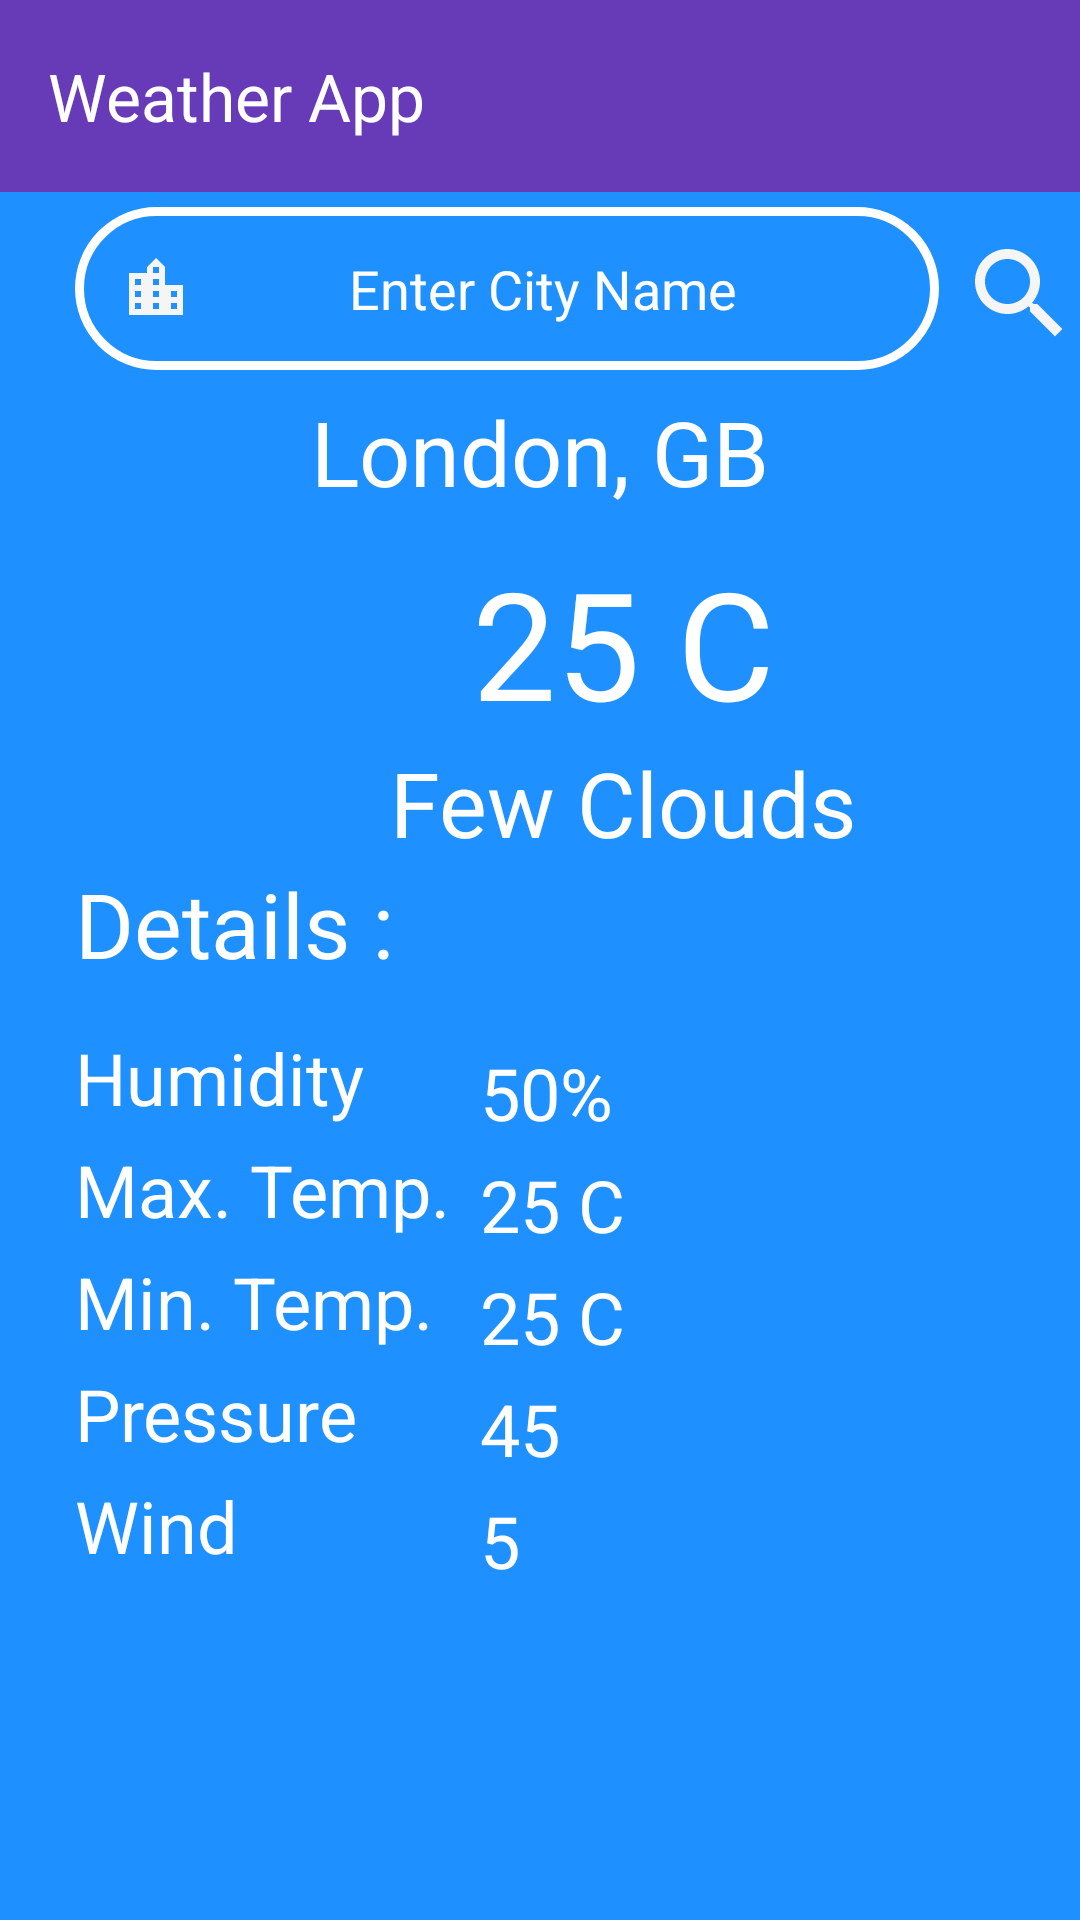

Layout XML and referenced resources for this Android screen:
<!-- AndroidManifest.xml: application theme Theme.WeatherApp -->
<!-- res/layout/activity_weather.xml -->
<?xml version="1.0" encoding="utf-8"?>
<LinearLayout xmlns:android="http://schemas.android.com/apk/res/android"
    xmlns:app="http://schemas.android.com/apk/res-auto"
    xmlns:tools="http://schemas.android.com/tools"
    android:id="@+id/main"
    android:layout_width="match_parent"
    android:layout_height="match_parent"
    android:orientation="vertical"
    android:background="#1E90FF"
    tools:context=".WeatherActivity">
    <androidx.appcompat.widget.Toolbar
        android:id="@+id/toolbarCity"
        android:layout_width="match_parent"
        android:layout_height="wrap_content"
        android:background="@color/purple"
        android:minHeight="?attr/actionBarSize"
        app:layout_constraintEnd_toEndOf="parent"
        app:layout_constraintStart_toStartOf="parent"
        app:layout_constraintTop_toTopOf="parent"
        app:title="@string/weather_app"
        app:titleTextColor="@color/white" />

    <LinearLayout
        android:layout_width="match_parent"
        android:layout_height="wrap_content"
        android:orientation="horizontal"
        android:layout_marginTop="5dp">

        <EditText
            android:id="@+id/editTextCityName"
            android:layout_width="wrap_content"
            android:layout_height="wrap_content"
            android:layout_marginStart="25dp"
            android:layout_weight="1"
            android:background="@drawable/background_file"
            android:drawableStart="@drawable/location_city_icon"
            android:gravity="center"
            android:hint="@string/enter_city_Name"
            android:textColorHint="@color/white"
            android:padding="15dp"
            android:textColor="@color/white"
            android:textColorHighlight="@color/white"
            android:inputType="textPersonName">
        </EditText>

        <Button
            android:id="@+id/buttonSearch"
            android:layout_width="40dp"
            android:layout_height="40dp"
            android:layout_marginStart="7dp"
            android:background="@drawable/search_icon">

        </Button>
    </LinearLayout>

    <LinearLayout
        android:layout_width="match_parent"
        android:layout_height="match_parent"
        android:id="@+id/linear_layout_weather"
        android:orientation="vertical">
        <TextView
            android:layout_width="wrap_content"
            android:layout_height="wrap_content"
            android:id="@+id/textViewCityWeather"
            android:layout_gravity="center"
            android:layout_margin="7dp"
            android:text="@string/london_GB"
            android:textSize="30sp"
            android:textColor="@color/white"/>

        <LinearLayout
            android:layout_width="wrap_content"
            android:layout_height="wrap_content"
            android:orientation="horizontal"
            android:layout_marginTop="3dp">

            <ImageView
                android:id="@+id/imageViewWeather"
                android:layout_width="100dp"
                android:layout_height="100dp"
                app:srcCompat="@drawable/weather_image"
                android:layout_marginStart="20dp"
                android:contentDescription="@string/weather_icon"
                android:scaleType="fitXY"/>

            <LinearLayout
                android:layout_width="wrap_content"
                android:layout_height="wrap_content"
                android:orientation="vertical"
                android:layout_marginStart="10dp">

                <TextView
                    android:layout_width="wrap_content"
                    android:layout_height="wrap_content"
                    android:id="@+id/textViewTempWeather"
                    android:text="@string/_25_c"
                    android:textSize="50sp"
                    android:textColor="@color/white"
                    android:layout_gravity="center" />

                <TextView
                    android:id="@+id/textViewWeatherConditionWeather"
                    android:layout_width="wrap_content"
                    android:layout_height="wrap_content"
                    android:text="@string/few_clouds"
                    android:textSize="30sp"
                    android:textColor="@color/white"
                    android:textAlignment="center"/>
            </LinearLayout>

        </LinearLayout>

        <TextView

            android:layout_width="match_parent"
            android:layout_height="wrap_content"
            android:text="@string/details"
            android:textSize="30sp"
            android:textColor="@color/white"
            android:layout_marginStart="25dp"
            android:layout_marginBottom="10dp"/>

        <LinearLayout
            android:layout_width="match_parent"
            android:layout_height="wrap_content"
            android:orientation="horizontal">


            <LinearLayout
                android:layout_width="wrap_content"
                android:layout_height="wrap_content"
                android:orientation="vertical"
                android:layout_marginStart="25dp">
                <TextView
                    android:id="@+id/textViewHumidity"
                    android:layout_width="wrap_content"
                    android:layout_height="0dp"
                    android:layout_weight="1"
                    android:text="@string/humidity"
                    android:textSize="24sp"
                    android:textColor="@color/white"
                    android:layout_marginTop="5dp"/>
                <TextView
                    android:id="@+id/textViewMaxTemp"
                    android:layout_width="wrap_content"
                    android:layout_height="0dp"
                    android:layout_weight="1"
                    android:text="@string/max_temp"
                    android:textSize="24sp"
                    android:textColor="@color/white"
                    android:layout_marginTop="5dp"/>
                <TextView
                    android:id="@+id/textViewMinTemp"
                    android:layout_width="wrap_content"
                    android:layout_height="0dp"
                    android:layout_weight="1"
                    android:text="@string/min_temp"
                    android:textSize="24sp"
                    android:textColor="@color/white"
                    android:layout_marginTop="5dp"/>
                <TextView
                    android:id="@+id/textViewPressure"
                    android:layout_width="wrap_content"
                    android:layout_height="0dp"
                    android:layout_weight="1"
                    android:text="@string/pressure"
                    android:textSize="24sp"
                    android:textColor="@color/white"
                    android:layout_marginTop="5dp"/>
                <TextView
                    android:id="@+id/textViewWind"
                    android:layout_width="wrap_content"
                    android:layout_height="0dp"
                    android:layout_weight="1"
                    android:text="@string/wind"
                    android:textSize="24sp"
                    android:textColor="@color/white"
                    android:layout_marginTop="5dp"/>

            </LinearLayout>

            <LinearLayout
                android:layout_width="wrap_content"
                android:layout_height="wrap_content"
                android:orientation="vertical"
                android:layout_marginStart="10dp"
                android:layout_marginTop="5dp">
                <TextView
                    android:id="@+id/textViewHumidityWeather"
                    android:layout_width="wrap_content"
                    android:layout_height="wrap_content"
                    android:text="@string/_50"
                    android:textSize="24sp"
                    android:textColor="@color/white"
                    android:layout_marginTop="5dp"/>
                <TextView
                    android:id="@+id/textViewMaxTempWeather"
                    android:layout_width="wrap_content"
                    android:layout_height="wrap_content"
                    android:text="@string/_25_c"
                    android:textSize="24sp"
                    android:textColor="@color/white"
                    android:layout_marginTop="5dp"/>
                <TextView
                    android:id="@+id/textViewMinTempWeather"
                    android:layout_width="wrap_content"
                    android:layout_height="wrap_content"
                    android:text="@string/_25_c"
                    android:textSize="24sp"
                    android:textColor="@color/white"
                    android:layout_marginTop="5dp"/>
                <TextView
                    android:id="@+id/textViewPressureWeather"
                    android:layout_width="wrap_content"
                    android:layout_height="wrap_content"
                    android:text="@string/_45"
                    android:textSize="24sp"
                    android:textColor="@color/white"
                    android:layout_marginTop="5dp"/>
                <TextView
                    android:id="@+id/textViewWindSpeedWeather"
                    android:layout_width="wrap_content"
                    android:layout_height="wrap_content"
                    android:text="@string/_5"
                    android:textSize="24sp"
                    android:textColor="@color/white"
                    android:layout_marginTop="5dp"/>
            </LinearLayout>

        </LinearLayout>

    </LinearLayout>

</LinearLayout>
<!-- resources referenced by this layout -->
<resources>
  <color name="purple">#673AB7</color>&gt;
  <color name="white">#FFFFFFFF</color>
  <!-- drawable background_file (drawable) -->
  <?xml version="1.0" encoding="utf-8"?>
  <shape xmlns:android="http://schemas.android.com/apk/res/android">
          <corners android:radius="50dp" />
      <stroke android:color="#FFFFFF"
          android:width="3dp"/>
  </shape>
  <!-- drawable location_city_icon (drawable) -->
  <vector xmlns:android="http://schemas.android.com/apk/res/android" android:height="24dp" android:tint="#F6F5F5" android:viewportHeight="24" android:viewportWidth="24" android:width="24dp">
        
      <path android:fillColor="@android:color/white" android:pathData="M15,11L15,5l-3,-3 -3,3v2L3,7v14h18L21,11h-6zM7,19L5,19v-2h2v2zM7,15L5,15v-2h2v2zM7,11L5,11L5,9h2v2zM13,19h-2v-2h2v2zM13,15h-2v-2h2v2zM13,11h-2L11,9h2v2zM13,7h-2L11,5h2v2zM19,19h-2v-2h2v2zM19,15h-2v-2h2v2z"/>
      
  </vector>
  <!-- drawable search_icon (drawable) -->
  <vector xmlns:android="http://schemas.android.com/apk/res/android" android:height="24dp" android:tint="#F6F5F5" android:viewportHeight="24" android:viewportWidth="24" android:width="24dp">
        
      <path android:fillColor="@android:color/white" android:pathData="M15.5,14h-0.79l-0.28,-0.27C15.41,12.59 16,11.11 16,9.5 16,5.91 13.09,3 9.5,3S3,5.91 3,9.5 5.91,16 9.5,16c1.61,0 3.09,-0.59 4.23,-1.57l0.27,0.28v0.79l5,4.99L20.49,19l-4.99,-5zM9.5,14C7.01,14 5,11.99 5,9.5S7.01,5 9.5,5 14,7.01 14,9.5 11.99,14 9.5,14z"/>
      
  </vector>
  <string name="_25_c">25 C</string>
  <string name="_45">45</string>"
  <string name="_5">5</string>
  <string name="_50">50%</string>
  <string name="details">Details : </string>
  <string name="enter_city_Name">Enter City Name</string>"
  <string name="few_clouds">Few Clouds</string>
  <string name="humidity">Humidity</string>"&gt;
  <string name="london_GB">London, GB</string>
  <string name="max_temp">Max. Temp.</string>"
  <string name="min_temp">Min. Temp.</string>"
  <string name="pressure">Pressure</string>"
  <string name="weather_app">Weather App</string>
  <string name="weather_icon">Weather Icon</string>"
  <string name="wind">Wind</string>"
  <style name="Theme.WeatherApp" parent="Base.Theme.WeatherApp" />
  <style name="Base.Theme.WeatherApp" parent="Theme.Material3.DayNight.NoActionBar">
          
          
      </style>
</resources>
